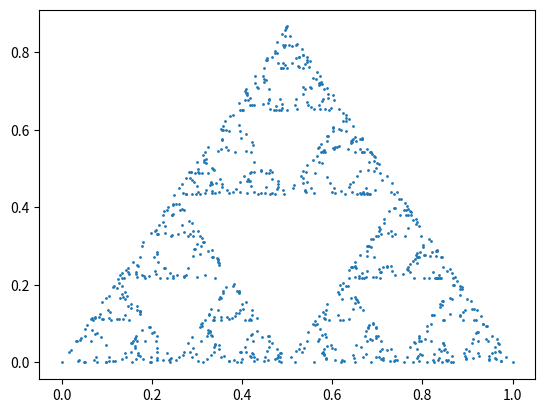

The script that saved this image:
#!/usr/bin/env python3

from math import tan, pi
from random import random
import matplotlib.pyplot as plt

L = 1.0

a = [ 0.0, L, 0.5*L ]
b = [ 0.0, 0.0, 0.5*L*tan(pi*60.0/180.0) ]

X = [ w for w in a ]
Y = [ w for w in b ]

x, y = 0.5*L, 0.25*L*tan(pi*60.0/180.0)
for i in range(1000):
    n = int(3*random())
    x = (x + a[n])/2.0
    y = (y + b[n])/2.0
    X.append(x)
    Y.append(y)

plt.scatter(X, Y, s=1)
plt.show()
